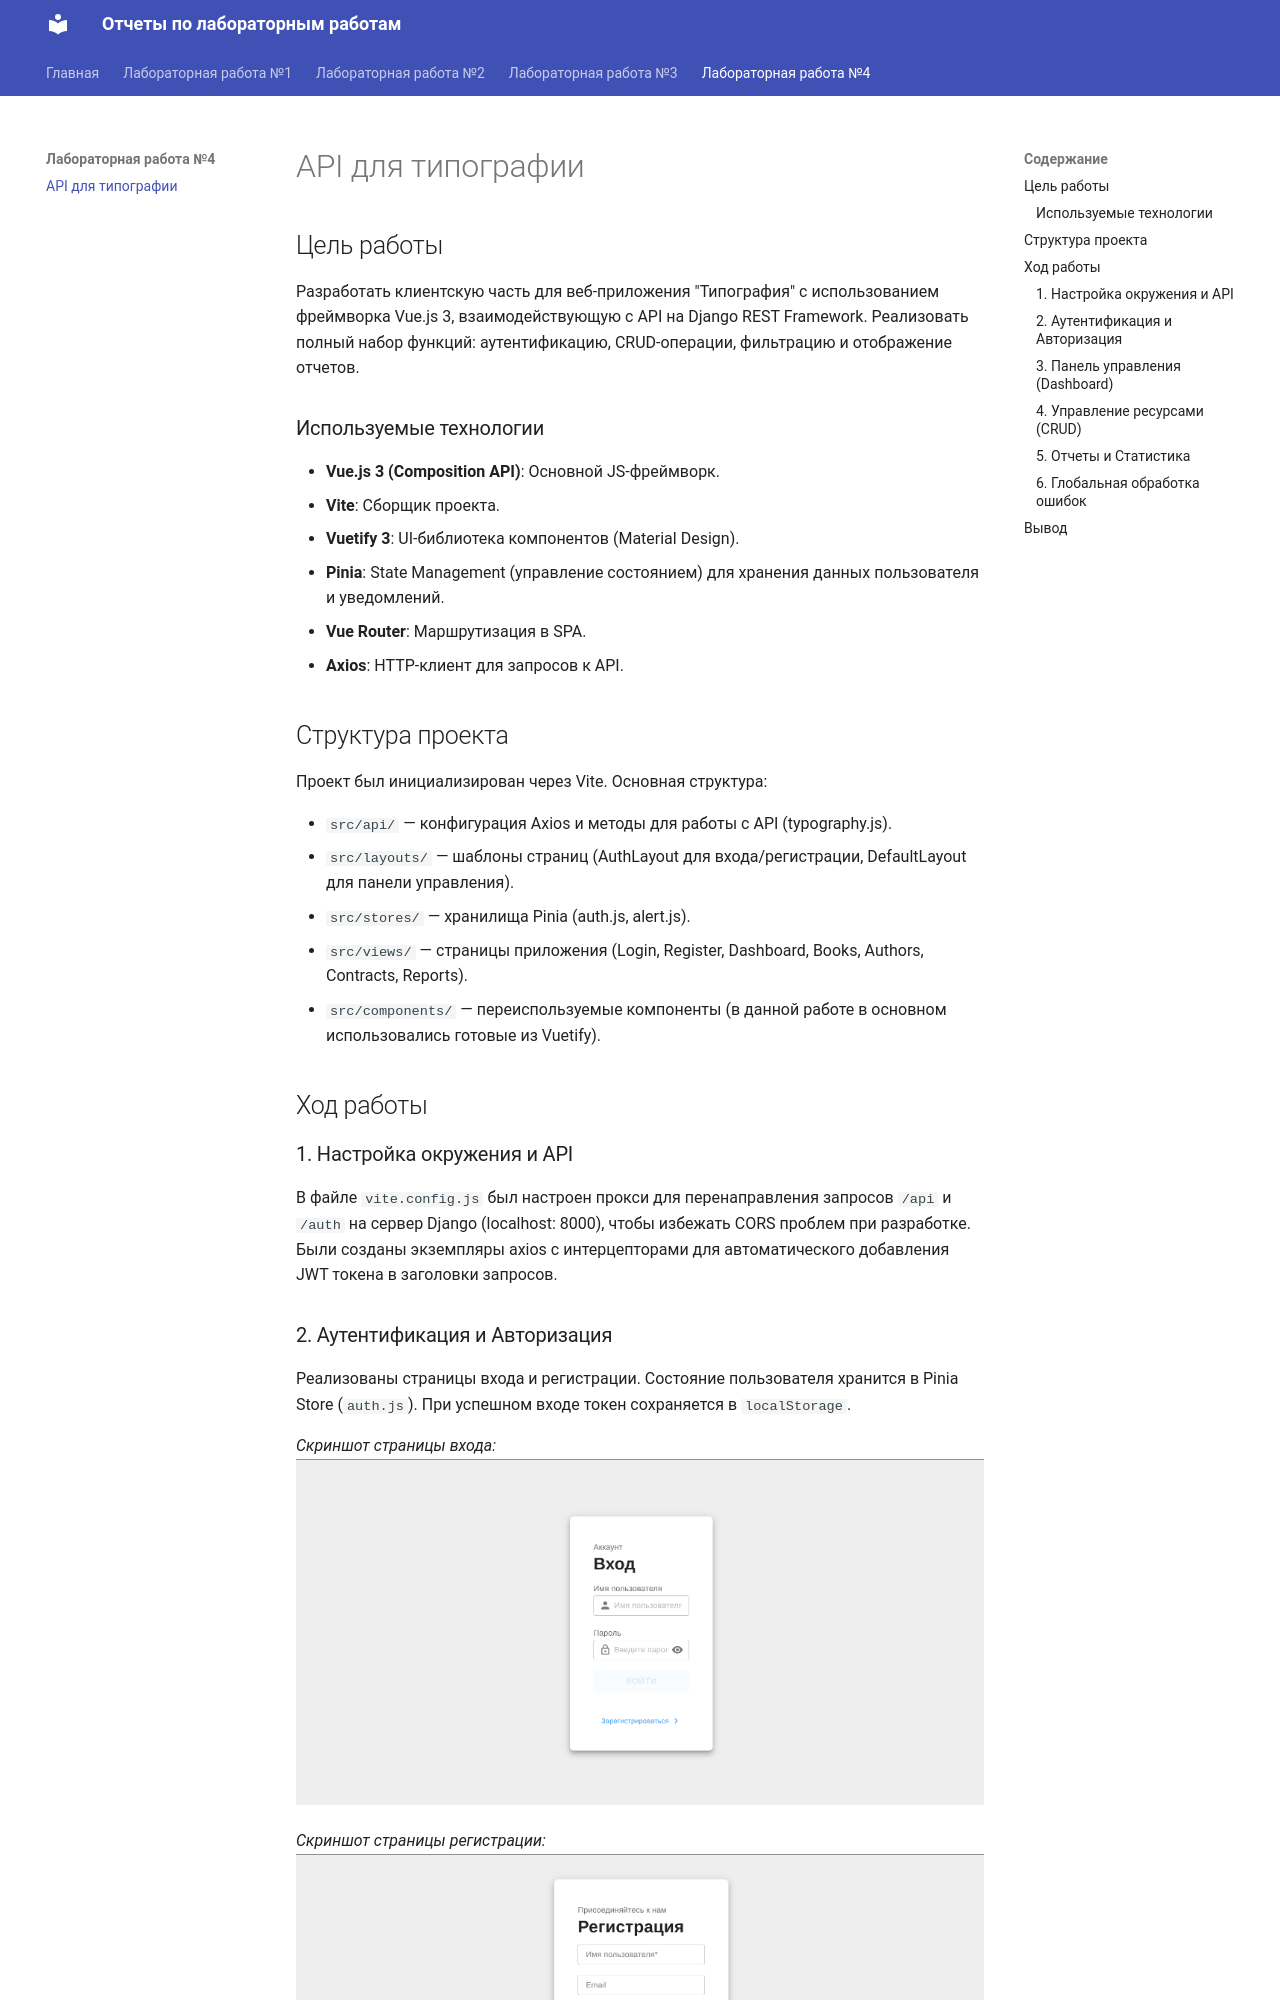

repository: Jubastik/ITMO_ICT_WebDevelopment · page: lab4/task1/index.html · generator: mkdocs

## Цель работы

Разработать клиентскую часть для веб-приложения "Типография" с использованием фреймворка Vue.js 3, взаимодействующую с
API на Django REST Framework. Реализовать полный набор функций: аутентификацию, CRUD-операции,
фильтрацию и отображение отчетов.

### Используемые технологии

* **Vue.js 3 (Composition API)**: Основной JS-фреймворк.
* **Vite**: Сборщик проекта.
* **Vuetify 3**: UI-библиотека компонентов (Material Design).
* **Pinia**: State Management (управление состоянием) для хранения данных пользователя и уведомлений.
* **Vue Router**: Маршрутизация в SPA.
* **Axios**: HTTP-клиент для запросов к API.

## Структура проекта

Проект был инициализирован через Vite. Основная структура:

* `src/api/` — конфигурация Axios и методы для работы с API (typography.js).
* `src/layouts/` — шаблоны страниц (AuthLayout для входа/регистрации, DefaultLayout для панели управления).
* `src/stores/` — хранилища Pinia (auth.js, alert.js).
* `src/views/` — страницы приложения (Login, Register, Dashboard, Books, Authors, Contracts, Reports).
* `src/components/` — переиспользуемые компоненты (в данной работе в основном использовались готовые из Vuetify).

## Ход работы
